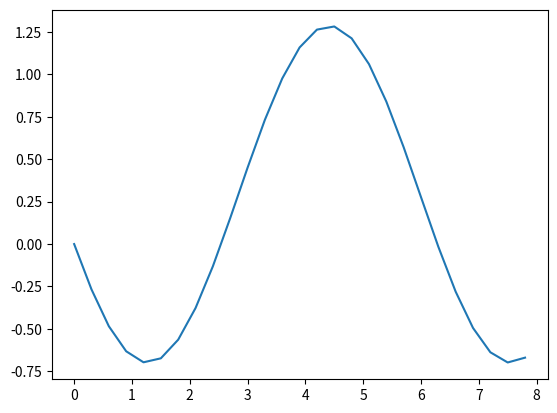

Write the Python code that produced this figure.
import numpy as np
import matplotlib.pyplot as plt

x = np.arange(0, 8, 0.3)
y = [0]

for i in range(1, len(x)):
    k1 = (-1)*np.cos(x[i])
    k2 = (-1)*np.cos(x[i]+0.3)
    k = (k1 + k2)/2
    y.append(y[i-1] + k*0.3)

plt.plot(x, y)
plt.show()
